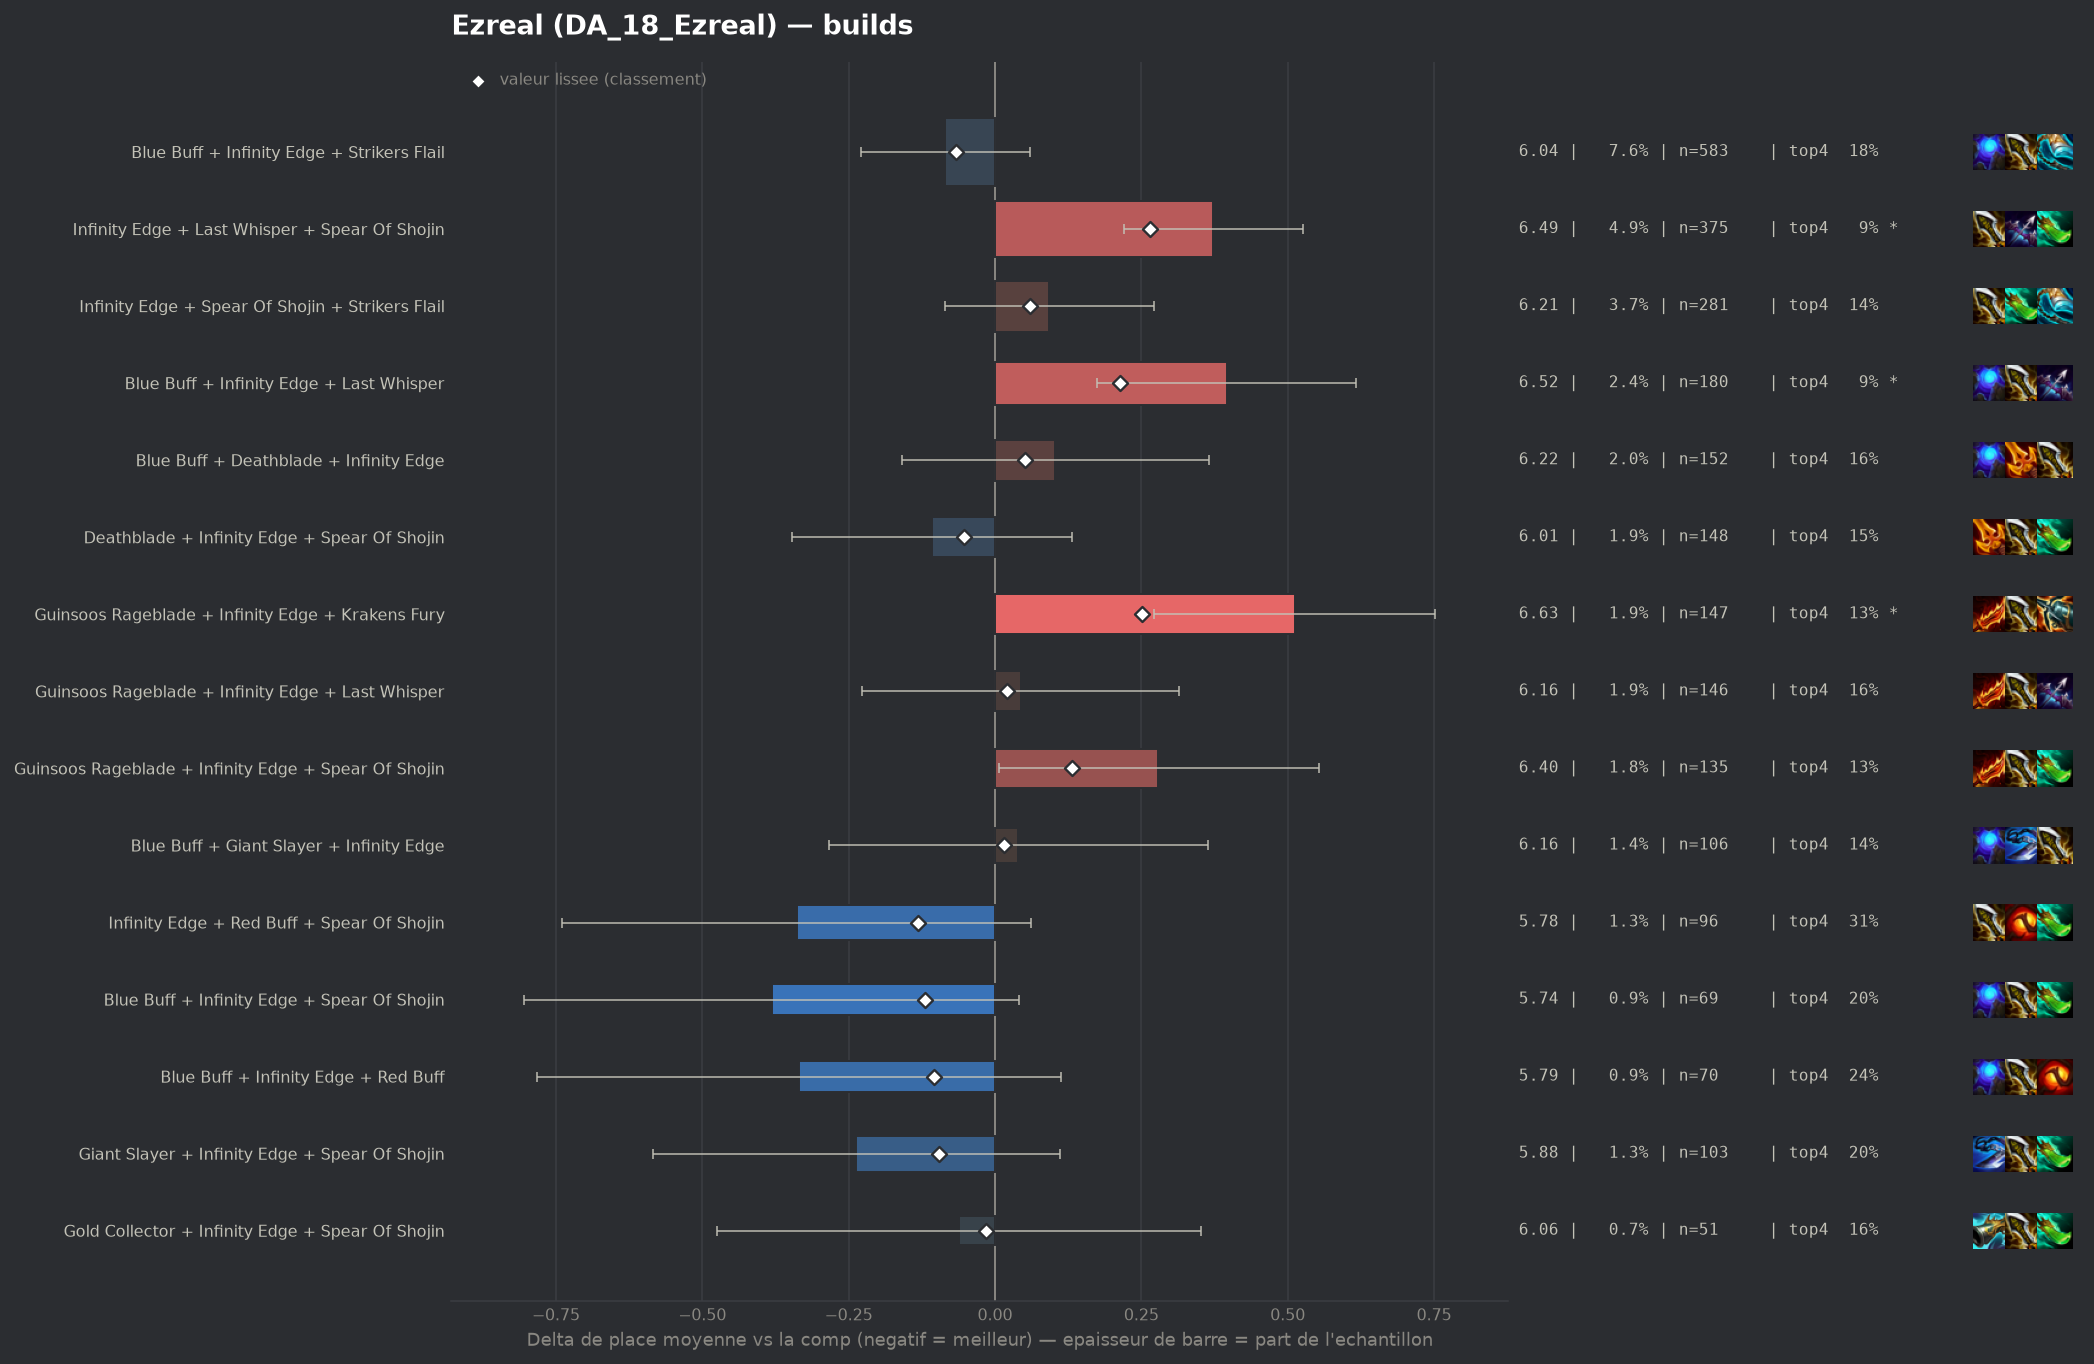

The table this chart was drawn from, first rows:
group, label, n, share, avg_place, shrunk_avg, score, d_avg, d_avg_pess, impact, d_top4, win, top2, top4, sd, z, p, significant
pepite, Infinity Edge + Red Buff + Spear Of Shoj…, 96, 0.01256, 5.781, 5.99, -0.131, -0.339, 0.0, 0.0016, 0.1365, 0.0104, 0.0729, 0.3125, 1.991, -1.66, 0.09657, False
pepite, Blue Buff + Infinity Edge + Spear Of Sho…, 69, 0.00903, 5.739, 6.002, -0.119, -0.381, 0.0, 0.0011, 0.0269, 0.029, 0.0725, 0.2029, 1.783, -1.77, 0.07686, False
pepite, Blue Buff + Infinity Edge + Red Buff, 70, 0.009161, 5.786, 6.015, -0.105, -0.335, 0.0, 0.001, 0.0668, 0.0429, 0.0857, 0.2429, 1.904, -1.47, 0.1428, False
pepite, Giant Slayer + Infinity Edge + Spear Of …, 103, 0.01348, 5.883, 6.025, -0.095, -0.237, 0.0, 0.0013, 0.0279, 0.0485, 0.068, 0.2039, 1.792, -1.33, 0.1822, False
populaire, Blue Buff + Infinity Edge + Strikers Fla…, 583, 0.0763, 6.036, 6.054, -0.067, -0.085, 0.0, 0.0051, 0.0075, 0.0103, 0.0515, 0.1835, 1.713, -1.15, 0.252, False
populaire, Deathblade + Infinity Edge + Spear Of Sh…, 148, 0.01937, 6.014, 6.068, -0.053, -0.107, 0.0, 0.001, -0.0274, 0.0068, 0.0135, 0.1486, 1.461, -0.88, 0.3796, False
pepite, Gold Collector + Infinity Edge + Spear O…, 51, 0.006675, 6.059, 6.105, -0.015, -0.062, 0.0, 0.0001, -0.0192, 0.0196, 0.0392, 0.1569, 1.5, -0.29, 0.77, False
, Giant Slayer + Guinsoos Rageblade + Infi…, 78, 0.01021, 6.141, 6.127, 0.007, 0.02, 0.0, -0.0001, -0.0606, 0.0, 0.0, 0.1154, 1.43, 0.13, 0.9001, False
populaire, Blue Buff + Giant Slayer + Infinity Edge, 106, 0.01387, 6.16, 6.137, 0.016, 0.04, 0.0, -0.0002, -0.0345, 0.0189, 0.0472, 0.1415, 1.683, 0.24, 0.8089, False
, Gold Collector + Blue Buff + Infinity Ed…, 48, 0.006282, 6.188, 6.137, 0.016, 0.067, 0.0, -0.0001, -0.0094, 0.0, 0.0208, 0.1667, 1.536, 0.3, 0.7636, False
populaire, Guinsoos Rageblade + Infinity Edge + Las…, 146, 0.01911, 6.164, 6.142, 0.021, 0.044, 0.0, -0.0004, -0.0185, 0.0137, 0.0274, 0.1575, 1.655, 0.32, 0.7515, False
, Blue Buff + Guinsoos Rageblade + Infinit…, 62, 0.008114, 6.242, 6.156, 0.035, 0.121, 0.0, -0.0003, -0.0309, 0.0161, 0.0323, 0.1452, 1.672, 0.57, 0.5693, False
, Giant Slayer + Guinsoos Rageblade + Krak…, 46, 0.00602, 6.283, 6.158, 0.037, 0.162, 0.0, -0.0002, -0.0673, 0.0217, 0.0435, 0.1087, 1.611, 0.68, 0.4965, False
, Deathblade + Guinsoos Rageblade + Infini…, 84, 0.01099, 6.262, 6.171, 0.05, 0.141, 0.0, -0.0006, -0.057, 0.0, 0.0119, 0.119, 1.44, 0.89, 0.3723, False
populaire, Blue Buff + Deathblade + Infinity Edge, 152, 0.01989, 6.224, 6.172, 0.051, 0.103, 0.0, -0.001, -0.0116, 0.0, 0.0329, 0.1645, 1.627, 0.77, 0.4398, False
populaire, Infinity Edge + Spear Of Shojin + Strike…, 281, 0.03678, 6.214, 6.181, 0.06, 0.093, 0.0, -0.0022, -0.0337, 0.0036, 0.0142, 0.1423, 1.489, 1.02, 0.3075, False
, Guinsoos Rageblade + Infinity Edge + Str…, 58, 0.007591, 6.534, 6.234, 0.114, 0.414, 0.053, -0.0009, -0.1071, 0.0172, 0.0172, 0.069, 1.392, 2.25, 0.02442, False
populaire, Guinsoos Rageblade + Infinity Edge + Spe…, 135, 0.01767, 6.4, 6.252, 0.131, 0.279, 0.006, -0.0023, -0.0427, 0.0074, 0.0296, 0.1333, 1.602, 2.01, 0.0449, False
populaire, Blue Buff + Infinity Edge + Last Whisper, 180, 0.02356, 6.517, 6.335, 0.214, 0.396, 0.175, -0.005, -0.0816, 0.0, 0.0167, 0.0944, 1.489, 3.51, 0.00045, True
populaire, Guinsoos Rageblade + Infinity Edge + Kra…, 147, 0.01924, 6.633, 6.372, 0.251, 0.512, 0.272, -0.0048, -0.0468, 0.0068, 0.0068, 0.1293, 1.462, 4.19, 3e-05, True
populaire, Infinity Edge + Last Whisper + Spear Of …, 375, 0.04908, 6.493, 6.385, 0.265, 0.373, 0.22, -0.013, -0.0854, 0.0053, 0.0187, 0.0907, 1.46, 4.77, 0.0, True
